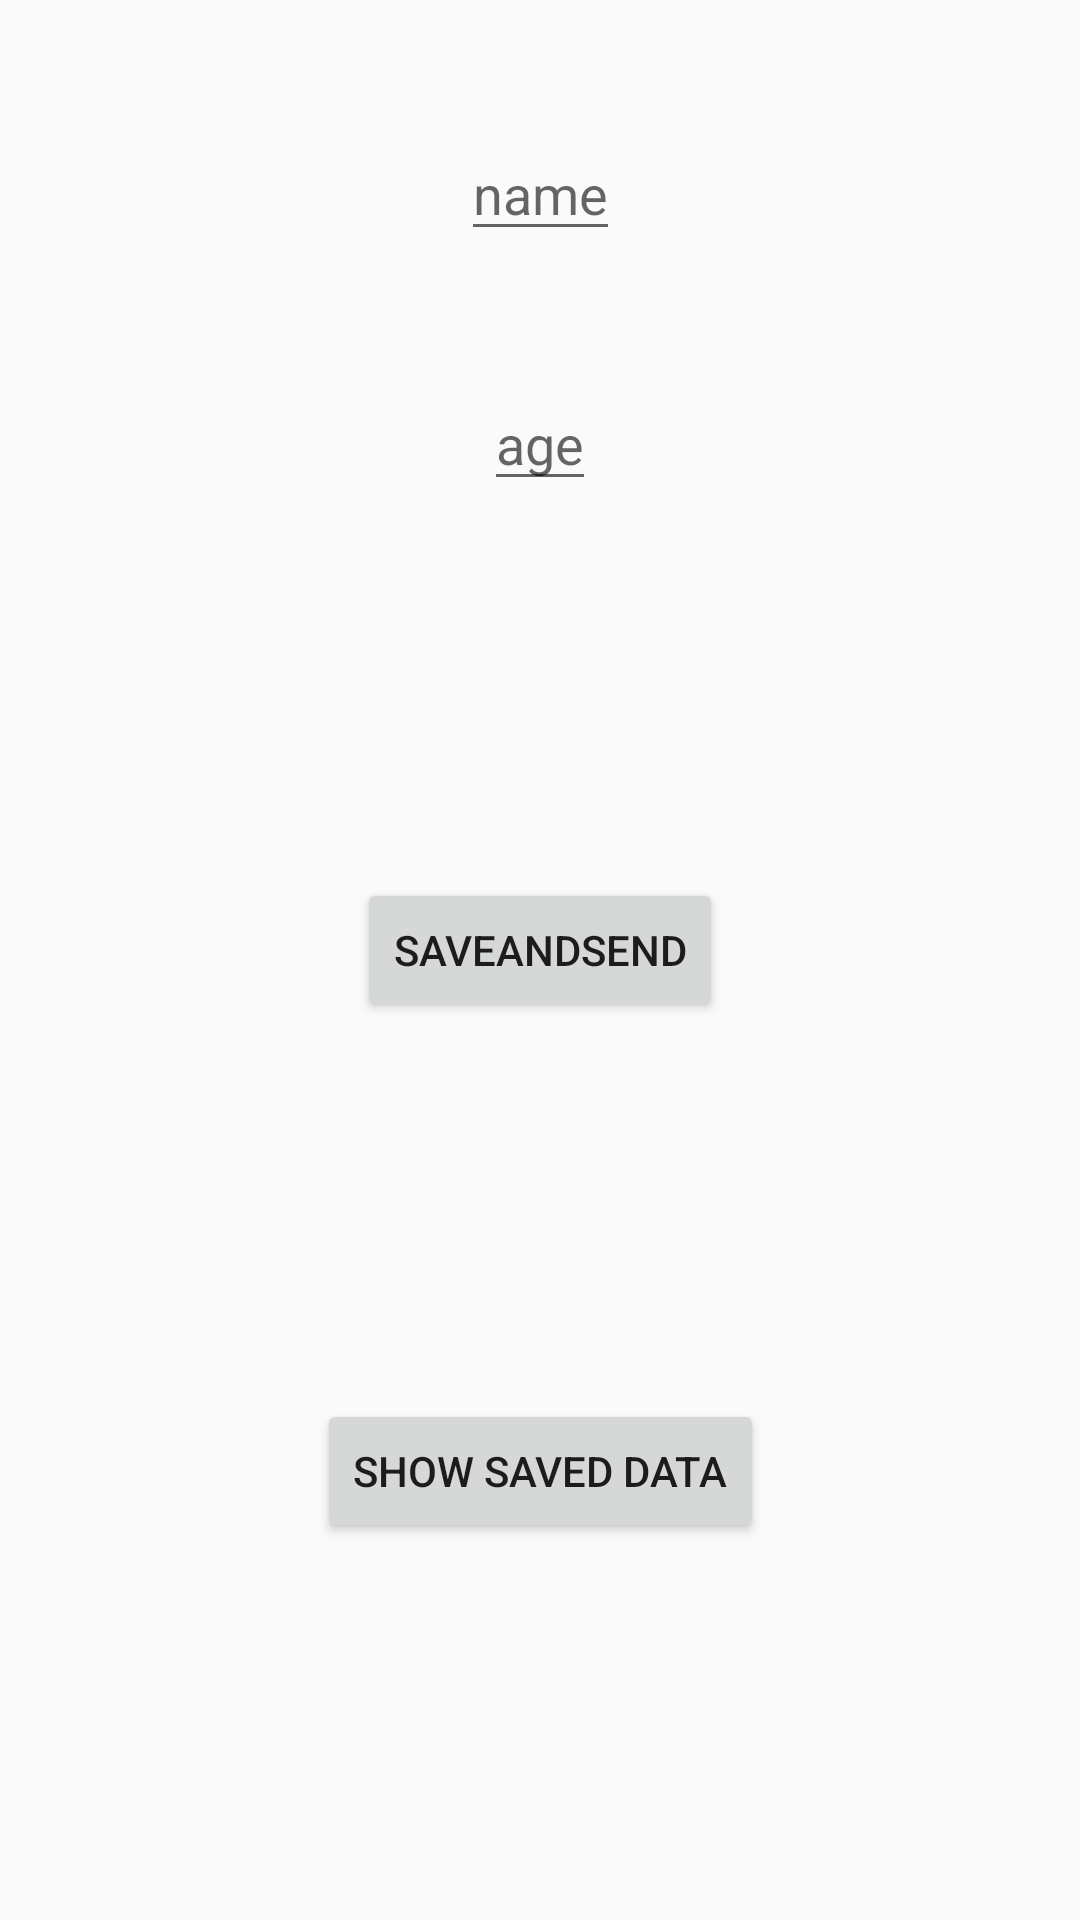

The Android layout XML behind this screen, and the referenced resources:
<!-- AndroidManifest.xml: application theme AppTheme -->
<!-- res/layout/activity_main.xml -->
<?xml version="1.0" encoding="utf-8"?>
<androidx.constraintlayout.widget.ConstraintLayout xmlns:android="http://schemas.android.com/apk/res/android"
    xmlns:app="http://schemas.android.com/apk/res-auto"
    xmlns:tools="http://schemas.android.com/tools"
    android:layout_width="match_parent"
    android:layout_height="match_parent"
    tools:context=".MainActivity">

    <EditText
        android:id="@+id/editTextName"
        android:layout_width="wrap_content"
        android:layout_height="wrap_content"
        android:autofillHints=""
        android:inputType="text"
        android:hint="@string/name"
        app:layout_constraintBottom_toTopOf="@+id/editTextAge"
        app:layout_constraintLeft_toLeftOf="parent"
        app:layout_constraintRight_toRightOf="parent"
        app:layout_constraintTop_toTopOf="parent"
        tools:ignore="UnusedAttribute" />

    <EditText
        android:id="@+id/editTextAge"
        android:layout_width="wrap_content"
        android:layout_height="wrap_content"
        android:autofillHints=""
        android:inputType="text"
        android:hint="@string/age"
        app:layout_constraintBottom_toTopOf="@+id/btnSendToSecondActivity"
        app:layout_constraintLeft_toLeftOf="parent"
        app:layout_constraintRight_toRightOf="parent"
        app:layout_constraintTop_toTopOf="parent"
        tools:ignore="UnusedAttribute" />

    <Button
        android:id="@+id/btnSendToSecondActivity"
        android:layout_width="wrap_content"
        android:layout_height="wrap_content"
        android:text="@string/saveandsend"
        app:layout_constraintEnd_toEndOf="parent"
        app:layout_constraintBottom_toTopOf="@+id/btnShowData"
        app:layout_constraintStart_toStartOf="parent"
        app:layout_constraintTop_toBottomOf="@+id/editTextAge" />

    <Button
        android:id="@+id/btnShowData"
        android:layout_width="wrap_content"
        android:layout_height="wrap_content"
        android:text="@string/show_saved_data"
        app:layout_constraintBottom_toBottomOf="parent"
        app:layout_constraintEnd_toEndOf="parent"
        app:layout_constraintStart_toStartOf="parent"
        app:layout_constraintTop_toBottomOf="@+id/btnSendToSecondActivity" />

</androidx.constraintlayout.widget.ConstraintLayout>
<!-- resources referenced by this layout -->
<resources>
  <string name="age">age</string>
  <string name="name">name</string>
  <string name="saveandsend">SaveAndSend</string>
  <string name="show_saved_data">Show saved data</string>
  <style name="AppTheme" parent="Theme.AppCompat.Light.DarkActionBar">
          
          <item name="colorPrimary">@android:color/transparent</item>
          <item name="colorPrimaryDark">@android:color/transparent</item>
          <item name="colorAccent">@android:color/black</item>
      </style>
</resources>
